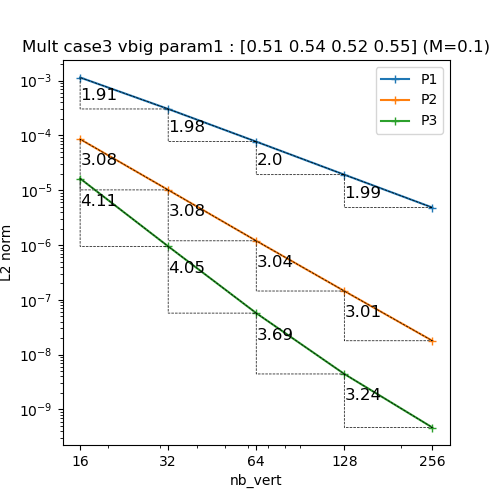

The file beside this chart, header and first rows:
N, P1, P2, P3
16, 0.001137, 8.530676465424833e-05, 1.6335256243474995e-05
32, 0.0003031, 1.0118324638981816e-05, 9.457313855010754e-07
64, 7.682922910556379e-05, 1.192577331040613e-06, 5.7266205857498185e-08
128, 1.91899954810314e-05, 1.4483338634603629e-07, 4.444801353125612e-09
256, 4.822788338213634e-06, 1.7921109965644616e-08, 4.690493036363363e-10
